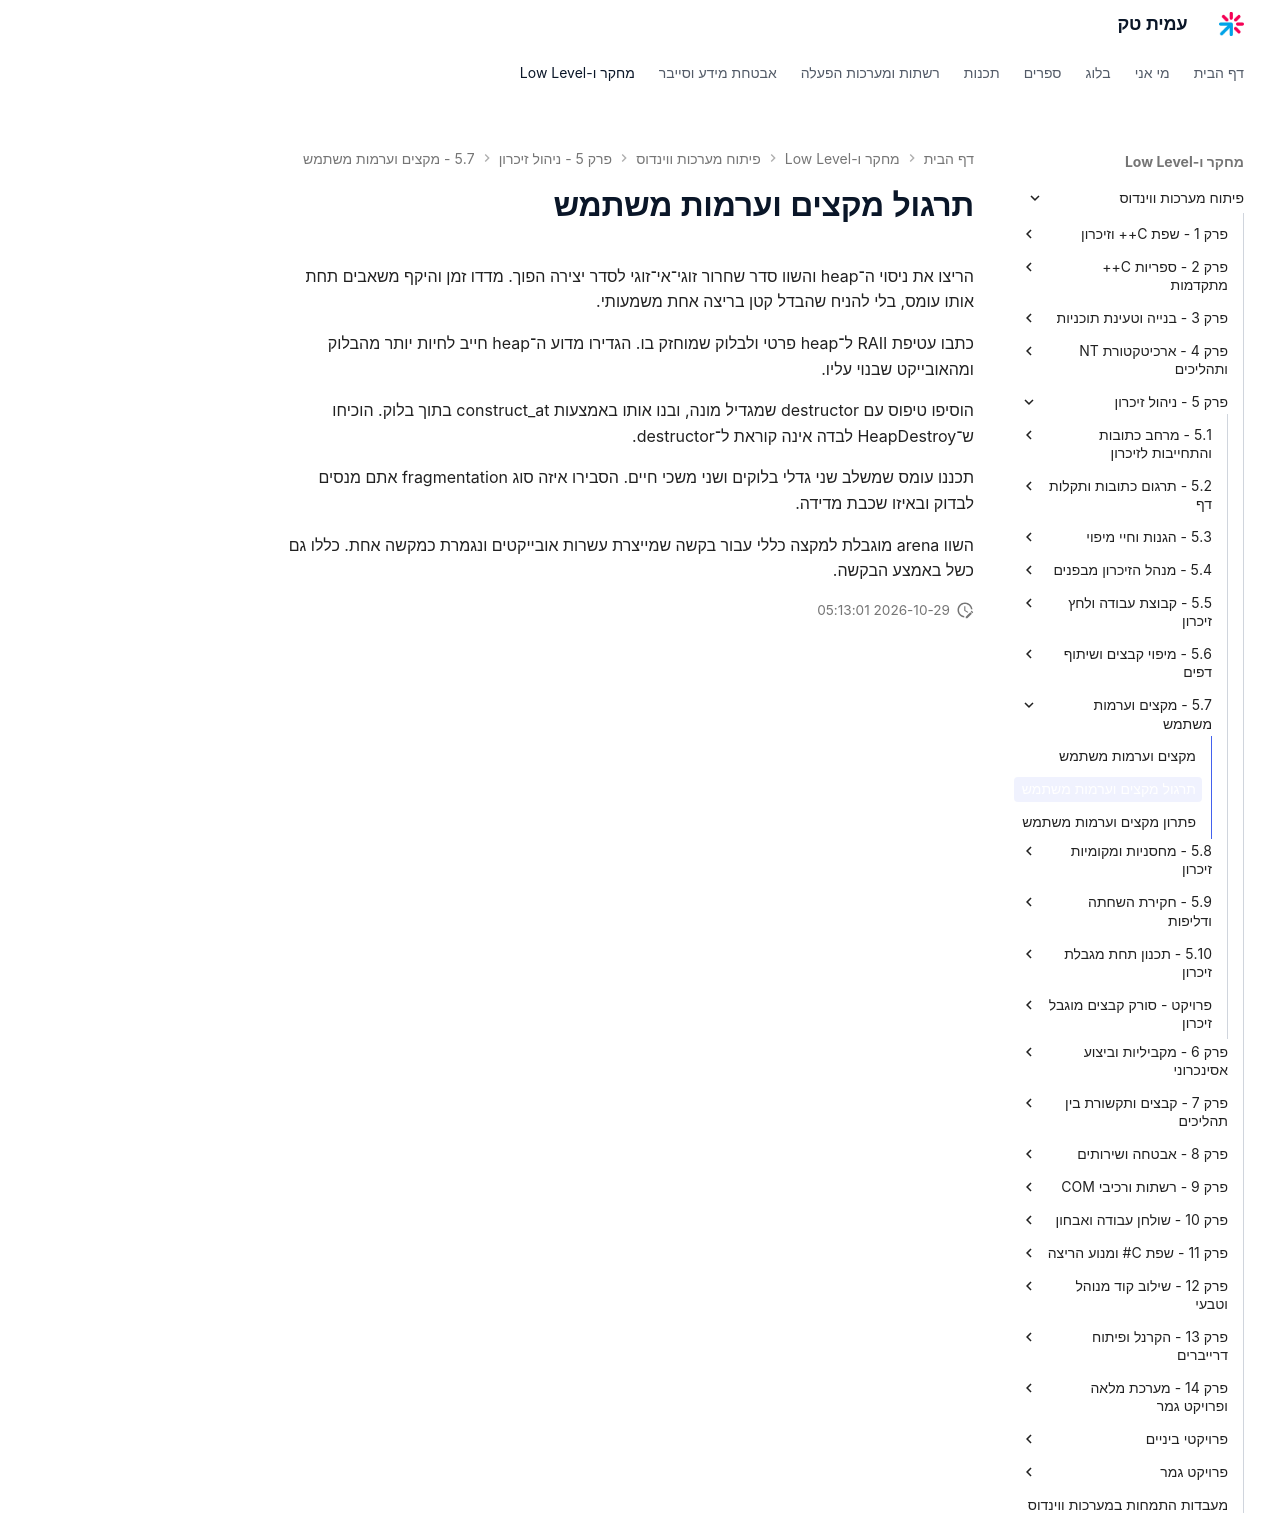

repository: AmitPinchasi/amittech · page: פיתוח-מערכות-ווינדוס/5 - ניהול זיכרון/5.7 - מקצים וערמות משתמש/5.7 - מקצים וערמות משתמש - תרגול/index.html · generator: mkdocs

# תרגול מקצים וערמות משתמש

הריצו את ניסוי ה־heap והשוו סדר שחרור זוגי־אי־זוגי לסדר יצירה הפוך. מדדו זמן והיקף משאבים תחת אותו עומס, בלי להניח שהבדל קטן בריצה אחת משמעותי.

כתבו עטיפת RAII ל־heap פרטי ולבלוק שמוחזק בו. הגדירו מדוע ה־heap חייב לחיות יותר מהבלוק ומהאובייקט שבנוי עליו.

הוסיפו טיפוס עם destructor שמגדיל מונה, ובנו אותו באמצעות construct_at בתוך בלוק. הוכיחו ש־HeapDestroy לבדה אינה קוראת ל־destructor.

תכננו עומס שמשלב שני גדלי בלוקים ושני משכי חיים. הסבירו איזה סוג fragmentation אתם מנסים לבדוק ובאיזו שכבת מדידה.

השוו arena מוגבלת למקצה כללי עבור בקשה שמייצרת עשרות אובייקטים ונגמרת כמקשה אחת. כללו גם כשל באמצע הבקשה.
